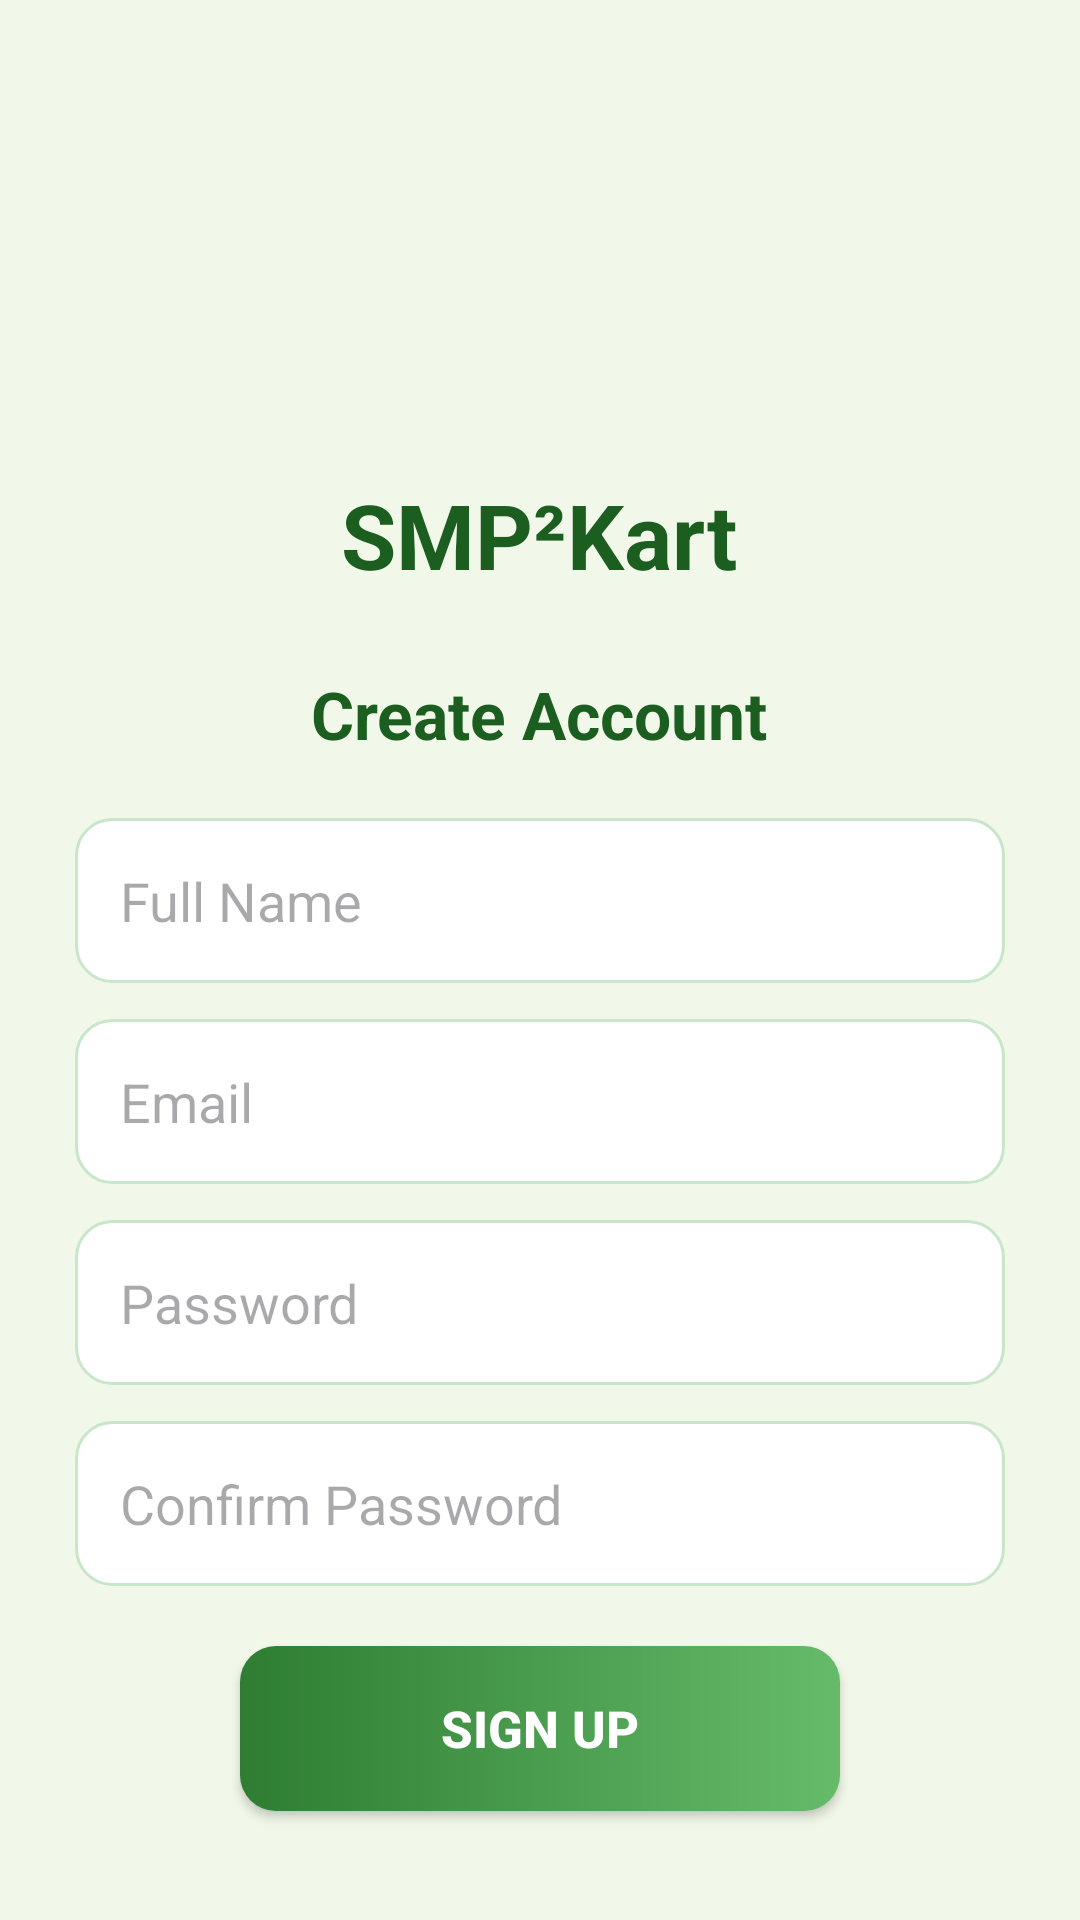

This screen was rendered from an Android layout file. Write that file and the resources it references.
<!-- AndroidManifest.xml: application theme Theme.SMPKart -->
<!-- res/layout/activity_signup.xml -->
<?xml version="1.0" encoding="utf-8"?>
<LinearLayout
    xmlns:android="http://schemas.android.com/apk/res/android"
    android:layout_width="match_parent"
    android:layout_height="match_parent"
    android:orientation="vertical"
    android:gravity="center_horizontal"
    android:padding="25dp"
    android:background="#F1F8E9">

    
    <ImageView
        android:id="@+id/imgLogo"
        android:layout_width="100dp"
        android:layout_height="100dp"
        android:layout_marginTop="25dp"
        android:src="@drawable/smp_logo"
        android:contentDescription="SMP²Kart Logo" />

    
    <TextView
        android:layout_width="wrap_content"
        android:layout_height="wrap_content"
        android:layout_marginTop="8dp"
        android:text="SMP²Kart"
        android:textSize="30sp"
        android:textStyle="bold"
        android:textColor="#1B5E20" />

    
    <TextView
        android:layout_width="wrap_content"
        android:layout_height="wrap_content"
        android:layout_marginTop="25dp"
        android:text="Create Account"
        android:textSize="22sp"
        android:textStyle="bold"
        android:textColor="#1B5E20" />

    
    <EditText
        android:id="@+id/etName"
        android:layout_width="match_parent"
        android:layout_height="55dp"
        android:layout_marginTop="20dp"
        android:hint="Full Name"
        android:inputType="textPersonName"
        android:padding="15dp"
        android:background="@drawable/edittextshape" />

    
    <EditText
        android:id="@+id/etEmail"
        android:layout_width="match_parent"
        android:layout_height="55dp"
        android:layout_marginTop="12dp"
        android:hint="Email"
        android:inputType="textEmailAddress"
        android:padding="15dp"
        android:background="@drawable/edittextshape" />

    
    <EditText
        android:id="@+id/etPassword"
        android:layout_width="match_parent"
        android:layout_height="55dp"
        android:layout_marginTop="12dp"
        android:hint="Password"
        android:inputType="textPassword"
        android:padding="15dp"
        android:background="@drawable/edittextshape" />

    
    <EditText
        android:id="@+id/etConfirmPassword"
        android:layout_width="match_parent"
        android:layout_height="55dp"
        android:layout_marginTop="12dp"
        android:hint="Confirm Password"
        android:inputType="textPassword"
        android:padding="15dp"
        android:background="@drawable/edittextshape" />

    
    <Button
        android:id="@+id/btnSignup"
        android:layout_width="200dp"
        android:layout_height="55dp"
        android:layout_marginTop="20dp"
        android:text="SIGN UP"
        android:textSize="17sp"
        android:textStyle="bold"
        android:textColor="#FFFFFF"
        android:background="@drawable/greenbuttongradient" />

    
    <TextView
        android:id="@+id/tvLogin"
        android:layout_width="wrap_content"
        android:layout_height="wrap_content"
        android:layout_marginTop="18dp"
        android:text="Already have an Account? Login"
        android:textSize="15sp"
        android:textStyle="bold"
        android:textColor="#1B5E20"
        android:clickable="true"
        android:focusable="true" />

</LinearLayout>
<!-- resources referenced by this layout -->
<resources>
  <!-- drawable edittextshape (drawable) -->
  <?xml version="1.0" encoding="utf-8"?>
  <shape xmlns:android="http://schemas.android.com/apk/res/android">
  
      <solid android:color="#FFFFFF"/>
  
      <corners android:radius="12dp"/>
  
      <stroke
          android:width="1dp"
          android:color="#C8E6C9"/>
  
  </shape>
  <!-- drawable greenbuttongradient (drawable) -->
  <?xml version="1.0" encoding="utf-8"?>
  <shape xmlns:android="http://schemas.android.com/apk/res/android">
  
      <gradient
          android:startColor="#2E7D32"
          android:endColor="#66BB6A"
          android:angle="0"/>
  
      <corners android:radius="12dp"/>
  
  </shape>
  <style name="Theme.SMPKart" parent="Base.Theme.SMPKart" />
  <style name="Base.Theme.SMPKart" parent="Theme.Material3.DayNight.NoActionBar">
          
          
      </style>
</resources>
